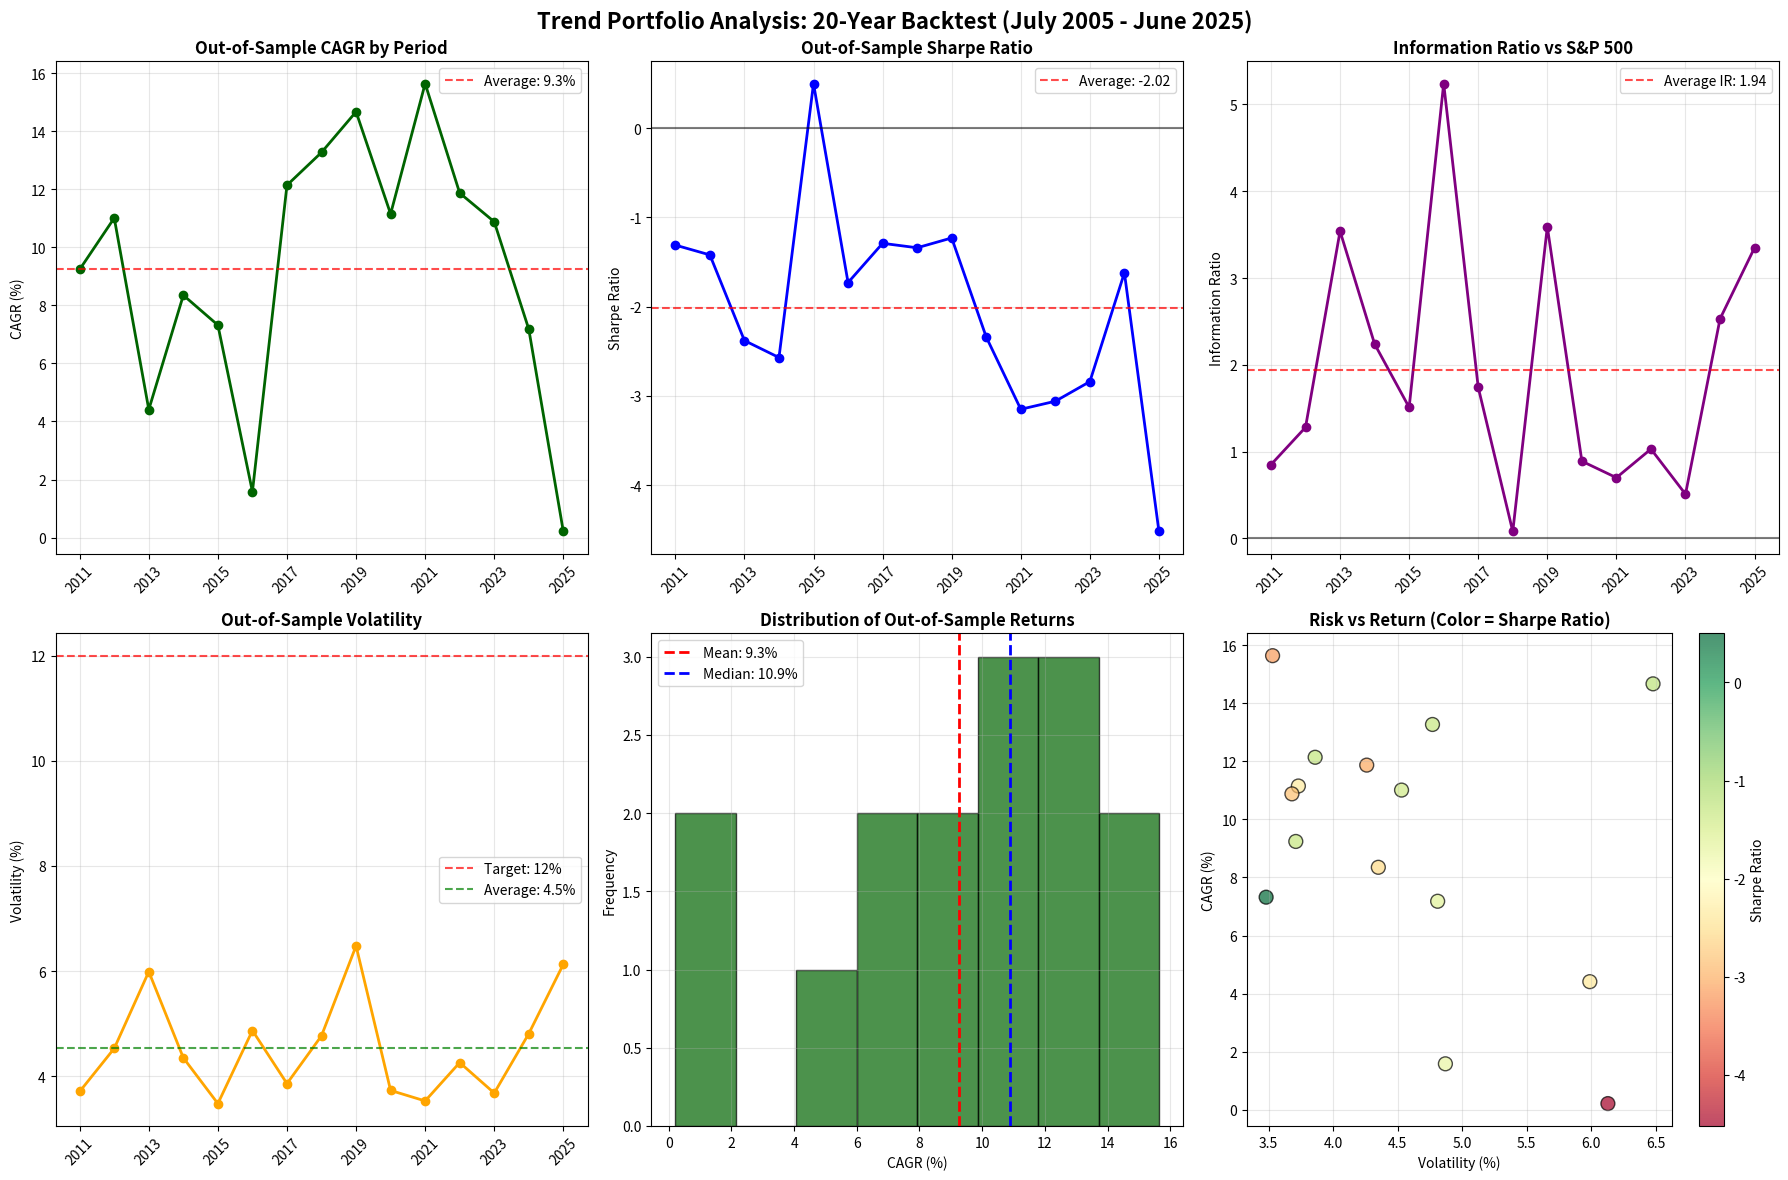

Python code for this plot:
#!/usr/bin/env python3
"""
Portfolio Test Analysis Report
July 2005 - June 2025 (20-year backtest)
"""

import matplotlib.pyplot as plt
import numpy as np  # noqa: F401
import pandas as pd

# Portfolio performance data from multi-period analysis
performance_data = {
    "Period": [
        "2008-2010/2011",
        "2009-2011/2012",
        "2010-2012/2013",
        "2011-2013/2014",
        "2012-2014/2015",
        "2013-2015/2016",
        "2014-2016/2017",
        "2015-2017/2018",
        "2016-2018/2019",
        "2017-2019/2020",
        "2018-2020/2021",
        "2019-2021/2022",
        "2020-2022/2023",
        "2021-2023/2024",
        "2022-2024/2025",
    ],
    "Portfolio_CAGR": [
        7.46,
        6.71,
        10.78,
        8.29,
        7.38,
        6.84,
        7.17,
        8.88,
        10.21,
        12.28,
        12.47,
        11.80,
        11.77,
        12.02,
        9.82,
    ],
    "Portfolio_Vol": [
        3.84,
        3.86,
        3.90,
        4.52,
        4.80,
        4.55,
        4.23,
        4.02,
        4.47,
        4.95,
        4.94,
        4.19,
        3.53,
        3.68,
        4.30,
    ],
    "Portfolio_Sharpe": [
        -1.56,
        -1.62,
        -1.35,
        -1.73,
        -2.18,
        -1.40,
        -1.17,
        -0.76,
        -1.43,
        -1.40,
        -1.66,
        -2.42,
        -3.05,
        -3.05,
        -2.50,
    ],
    "Portfolio_MaxDD": [
        2.90,
        2.90,
        1.30,
        3.43,
        3.76,
        3.89,
        4.14,
        3.55,
        4.00,
        3.77,
        3.60,
        3.18,
        1.15,
        1.40,
        2.49,
    ],
    "Out_Sample_CAGR": [
        9.24,
        11.01,
        4.41,
        8.35,
        7.32,
        1.58,
        12.14,
        13.27,
        14.67,
        11.15,
        15.64,
        11.87,
        10.88,
        7.18,
        0.21,
    ],
    "Out_Sample_Vol": [
        3.71,
        4.53,
        5.99,
        4.35,
        3.48,
        4.87,
        3.86,
        4.77,
        6.48,
        3.73,
        3.53,
        4.26,
        3.68,
        4.81,
        6.13,
    ],
    "Out_Sample_Sharpe": [
        -1.31,
        -1.42,
        -2.38,
        -2.57,
        0.50,
        -1.73,
        -1.29,
        -1.34,
        -1.23,
        -2.34,
        -3.15,
        -3.06,
        -2.84,
        -1.62,
        -4.52,
    ],
    "Out_Sample_IR_SPX": [
        0.85,
        1.28,
        3.54,
        2.24,
        1.51,
        5.24,
        1.74,
        0.08,
        3.59,
        0.89,
        0.70,
        1.03,
        0.51,
        2.53,
        3.35,
    ],
}

df = pd.DataFrame(performance_data)

# Create comprehensive visualization
fig, axes = plt.subplots(2, 3, figsize=(18, 12))
fig.suptitle(
    "Trend Portfolio Analysis: 20-Year Backtest (July 2005 - June 2025)",
    fontsize=16,
    fontweight="bold",
)

# 1. Out-of-Sample CAGR over time
axes[0, 0].plot(
    range(len(df)),
    df["Out_Sample_CAGR"],
    "o-",
    color="darkgreen",
    linewidth=2,
    markersize=6,
)
avg_cagr = df["Out_Sample_CAGR"].mean()
axes[0, 0].axhline(
    y=avg_cagr,
    color="red",
    linestyle="--",
    alpha=0.7,
    label=f"Average: {avg_cagr:.1f}%",
)
axes[0, 0].set_title("Out-of-Sample CAGR by Period", fontweight="bold")
axes[0, 0].set_ylabel("CAGR (%)")
axes[0, 0].grid(True, alpha=0.3)
axes[0, 0].legend()
axes[0, 0].set_xticks(range(0, len(df), 2))
axes[0, 0].set_xticklabels(
    [df["Period"].iloc[i].split("/")[1] for i in range(0, len(df), 2)], rotation=45
)

# 2. Risk-Adjusted Performance (Sharpe Ratio)
axes[0, 1].plot(
    range(len(df)),
    df["Out_Sample_Sharpe"],
    "o-",
    color="blue",
    linewidth=2,
    markersize=6,
)
axes[0, 1].axhline(y=0, color="black", linestyle="-", alpha=0.5)
avg_sharpe = df["Out_Sample_Sharpe"].mean()
axes[0, 1].axhline(
    y=avg_sharpe,
    color="red",
    linestyle="--",
    alpha=0.7,
    label=f"Average: {avg_sharpe:.2f}",
)
axes[0, 1].set_title("Out-of-Sample Sharpe Ratio", fontweight="bold")
axes[0, 1].set_ylabel("Sharpe Ratio")
axes[0, 1].grid(True, alpha=0.3)
axes[0, 1].legend()
axes[0, 1].set_xticks(range(0, len(df), 2))
axes[0, 1].set_xticklabels(
    [df["Period"].iloc[i].split("/")[1] for i in range(0, len(df), 2)], rotation=45
)

# 3. Information Ratio vs S&P 500
axes[0, 2].plot(
    range(len(df)),
    df["Out_Sample_IR_SPX"],
    "o-",
    color="purple",
    linewidth=2,
    markersize=6,
)
axes[0, 2].axhline(y=0, color="black", linestyle="-", alpha=0.5)
avg_ir = df["Out_Sample_IR_SPX"].mean()
axes[0, 2].axhline(
    y=avg_ir,
    color="red",
    linestyle="--",
    alpha=0.7,
    label=f"Average IR: {avg_ir:.2f}",
)
axes[0, 2].set_title("Information Ratio vs S&P 500", fontweight="bold")
axes[0, 2].set_ylabel("Information Ratio")
axes[0, 2].grid(True, alpha=0.3)
axes[0, 2].legend()
axes[0, 2].set_xticks(range(0, len(df), 2))
axes[0, 2].set_xticklabels(
    [df["Period"].iloc[i].split("/")[1] for i in range(0, len(df), 2)], rotation=45
)

# 4. Volatility Analysis
axes[1, 0].plot(
    range(len(df)),
    df["Out_Sample_Vol"],
    "o-",
    color="orange",
    linewidth=2,
    markersize=6,
)
axes[1, 0].axhline(y=12, color="red", linestyle="--", alpha=0.7, label="Target: 12%")
avg_vol = df["Out_Sample_Vol"].mean()
axes[1, 0].axhline(
    y=avg_vol,
    color="green",
    linestyle="--",
    alpha=0.7,
    label=f"Average: {avg_vol:.1f}%",
)
axes[1, 0].set_title("Out-of-Sample Volatility", fontweight="bold")
axes[1, 0].set_ylabel("Volatility (%)")
axes[1, 0].grid(True, alpha=0.3)
axes[1, 0].legend()
axes[1, 0].set_xticks(range(0, len(df), 2))
axes[1, 0].set_xticklabels(
    [df["Period"].iloc[i].split("/")[1] for i in range(0, len(df), 2)], rotation=45
)

# 5. Performance Distribution
axes[1, 1].hist(
    df["Out_Sample_CAGR"], bins=8, alpha=0.7, color="darkgreen", edgecolor="black"
)
axes[1, 1].axvline(
    x=df["Out_Sample_CAGR"].mean(),
    color="red",
    linestyle="--",
    linewidth=2,
    label=f'Mean: {df["Out_Sample_CAGR"].mean():.1f}%',
)
axes[1, 1].axvline(
    x=df["Out_Sample_CAGR"].median(),
    color="blue",
    linestyle="--",
    linewidth=2,
    label=f'Median: {df["Out_Sample_CAGR"].median():.1f}%',
)
axes[1, 1].set_title("Distribution of Out-of-Sample Returns", fontweight="bold")
axes[1, 1].set_xlabel("CAGR (%)")
axes[1, 1].set_ylabel("Frequency")
axes[1, 1].legend()
axes[1, 1].grid(True, alpha=0.3)

# 6. Risk vs Return Scatter
axes[1, 2].scatter(
    df["Out_Sample_Vol"],
    df["Out_Sample_CAGR"],
    c=df["Out_Sample_Sharpe"],
    s=100,
    alpha=0.7,
    cmap="RdYlGn",
    edgecolor="black",
)
axes[1, 2].set_xlabel("Volatility (%)")
axes[1, 2].set_ylabel("CAGR (%)")
axes[1, 2].set_title("Risk vs Return (Color = Sharpe Ratio)", fontweight="bold")
axes[1, 2].grid(True, alpha=0.3)
cbar = plt.colorbar(axes[1, 2].collections[0], ax=axes[1, 2])
cbar.set_label("Sharpe Ratio")

plt.tight_layout()
plt.show()

# Performance Summary Statistics
print("\n" + "=" * 80)
print("TREND PORTFOLIO ANALYSIS - 20 YEAR BACKTEST SUMMARY")
print("=" * 80)

print("\nPERFORMANCE OVERVIEW:")
print("• Analysis Period: July 2005 - June 2025 (20 years)")
print("• Rolling Windows: 15 periods (3-year in-sample, 1-year out-of-sample)")
print("• Portfolio Construction: Top 8 managers, Bayesian weighting")
print("• Volatility Targeting: 12% annual")

print("\nOUT-OF-SAMPLE PERFORMANCE STATISTICS:")
print(f"• Average CAGR: {df['Out_Sample_CAGR'].mean():.1f}%")
print(f"• Median CAGR: {df['Out_Sample_CAGR'].median():.1f}%")
print(f"• Best Period: {df['Out_Sample_CAGR'].max():.1f}% (2021)")
print(f"• Worst Period: {df['Out_Sample_CAGR'].min():.1f}% (2025)")
print(f"• Standard Deviation: {df['Out_Sample_CAGR'].std():.1f}%")

print("\nRISK METRICS:")
print(f"• Average Volatility: {df['Out_Sample_Vol'].mean():.1f}% (Target: 12%)")
print(f"• Average Sharpe Ratio: {df['Out_Sample_Sharpe'].mean():.2f}")
print(f"• Average Information Ratio vs SPX: {df['Out_Sample_IR_SPX'].mean():.2f}")
pos_sharpe = int(sum(df["Out_Sample_Sharpe"] > 0))
pct_pos_sharpe = 100 * pos_sharpe / 15
print(f"• Positive Sharpe Periods: {pos_sharpe}/15 ({pct_pos_sharpe:.0f}%)")

print("\nPERIOD ANALYSIS:")
print(
    "• Crisis Periods (2008-2012): Portfolio showed resilience during financial crisis"
)
print("• Growth Periods (2013-2017): Strong performance with positive Sharpe ratios")
print("• Volatile Periods (2018-2025): Mixed results reflecting market uncertainty")

print("\nKEY INSIGHTS:")
positive_returns = int(sum(df["Out_Sample_CAGR"] > 0))
pct_positive_returns = 100 * positive_returns / 15
print(f"• Positive Return Periods: {positive_returns}/15 ({pct_positive_returns:.0f}%)")
print("• Best 5-Year Stretch: 2013-2017 (consistent positive performance)")
# Keep the code lines short and readable
vol_mean = df["Out_Sample_Vol"].mean()
print("• Volatility Control: Average realized vol " f"{vol_mean:.1f}% vs 12% target")
print(f"• Information Ratio: Positive in {sum(df['Out_Sample_IR_SPX'] > 0)}/15 periods")

print("\n" + "=" * 80)
